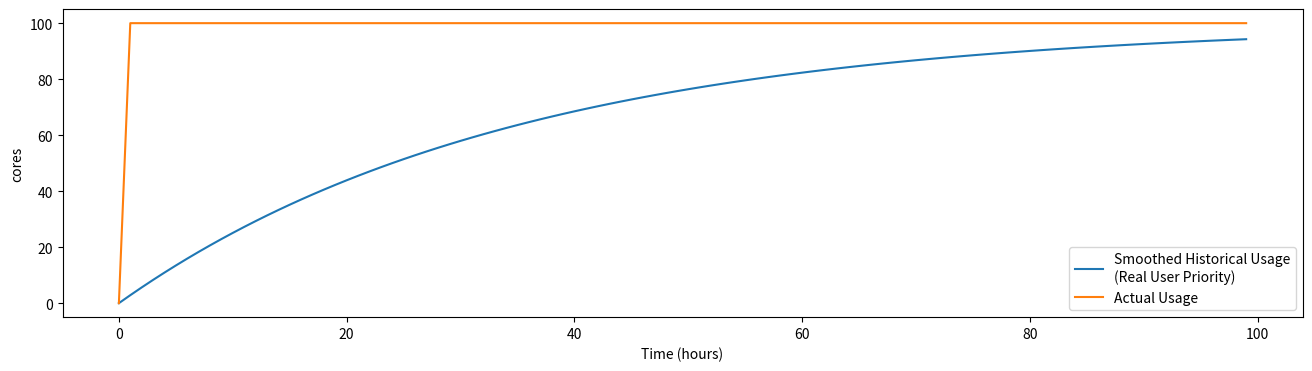

Write Python code to recreate this figure. (Note: this script raises an exception after producing the figure.)
#!/usr/bin/python3

# This script generates a PNG image of a graph
# for user priorties and how they grown and
# shrink.  It emits the png files in docs/_images
# user-prio1.png and user-prio2.png

# If I were a better person, I'd setup sphinx
# to generate this at runtime, instead of checking
# in png files.

import math

import matplotlib.pyplot as plt

import numpy as np

def plot(initial_history, initial_usage, second_usage, second_usage_time, filename):
    range = 100 # in hours
    
    # Create inital x and y values
    t = np.arange(0, 3600 * range)
    history = np.empty(3600 * range)
    usage = np.empty(3600 * range)
    usage.fill(0)
    
    # Initial conditions
    history[0] = initial_history
    usage[0] = initial_usage
    
    # Loop invariants
    half_life = 3600 * 24
    time_increment = 1
    i = time_increment
    beta = math.pow(0.5, (1.0 / half_life))
    
    # Calculate history at all points
    while i < len(history):
        if i > second_usage_time * 3600:
            usage[i] = second_usage
        else:
            usage[i] = initial_usage
            
        history[i] = beta * history[i - time_increment] + (1 - beta) * usage[i]
        i = i + time_increment
    
    # I'm sure there's a better way to make the time axis hours
    t_in_hours = np.empty(range)
    history_in_hours = np.empty(range)
    usage_in_hours = np.empty(range)
    i = 0
    while i < len(t_in_hours):
        t_in_hours[i] = i
        usage_in_hours[i] = usage[3600 * i]
        history_in_hours[i] = history[3600 * i]
        i = i + 1
    
    # Now plot everything
    plt.figure(figsize=(16,4))
    plt.plot(t_in_hours, history_in_hours, label="Smoothed Historical Usage\n(Real User Priority)")
    plt.plot(t_in_hours, usage_in_hours, label="Actual Usage")
    plt.ylabel("cores")
    plt.xlabel("Time (hours)")
    plt.legend()
    plt.savefig(filename)
    
    
plot(initial_history = 0.0, initial_usage=0.0, second_usage=100.0, second_usage_time = 0, filename='../_images/user-prio1.png')
plot(initial_history = 0.0, initial_usage=100.0, second_usage=0.0, second_usage_time = 24, filename='../_images/user-prio2.png')

#initial_history = widgets.FloatSlider(value=100, min=0, max=500, step=10)
#initial_usage   = widgets.FloatSlider(value=100, min=0, max=500, step=10)
#second_usage   = widgets.FloatSlider(value=100, min=0, max=500, step=10)
#second_usage_time = widgets.IntSlider(value=50, min=0, max=100, step=1)
#
#interact(plot, 
#         initial_history = initial_history,
#         initial_usage = initial_usage,
#         second_usage = second_usage,
#         second_usage_time = second_usage_time)
